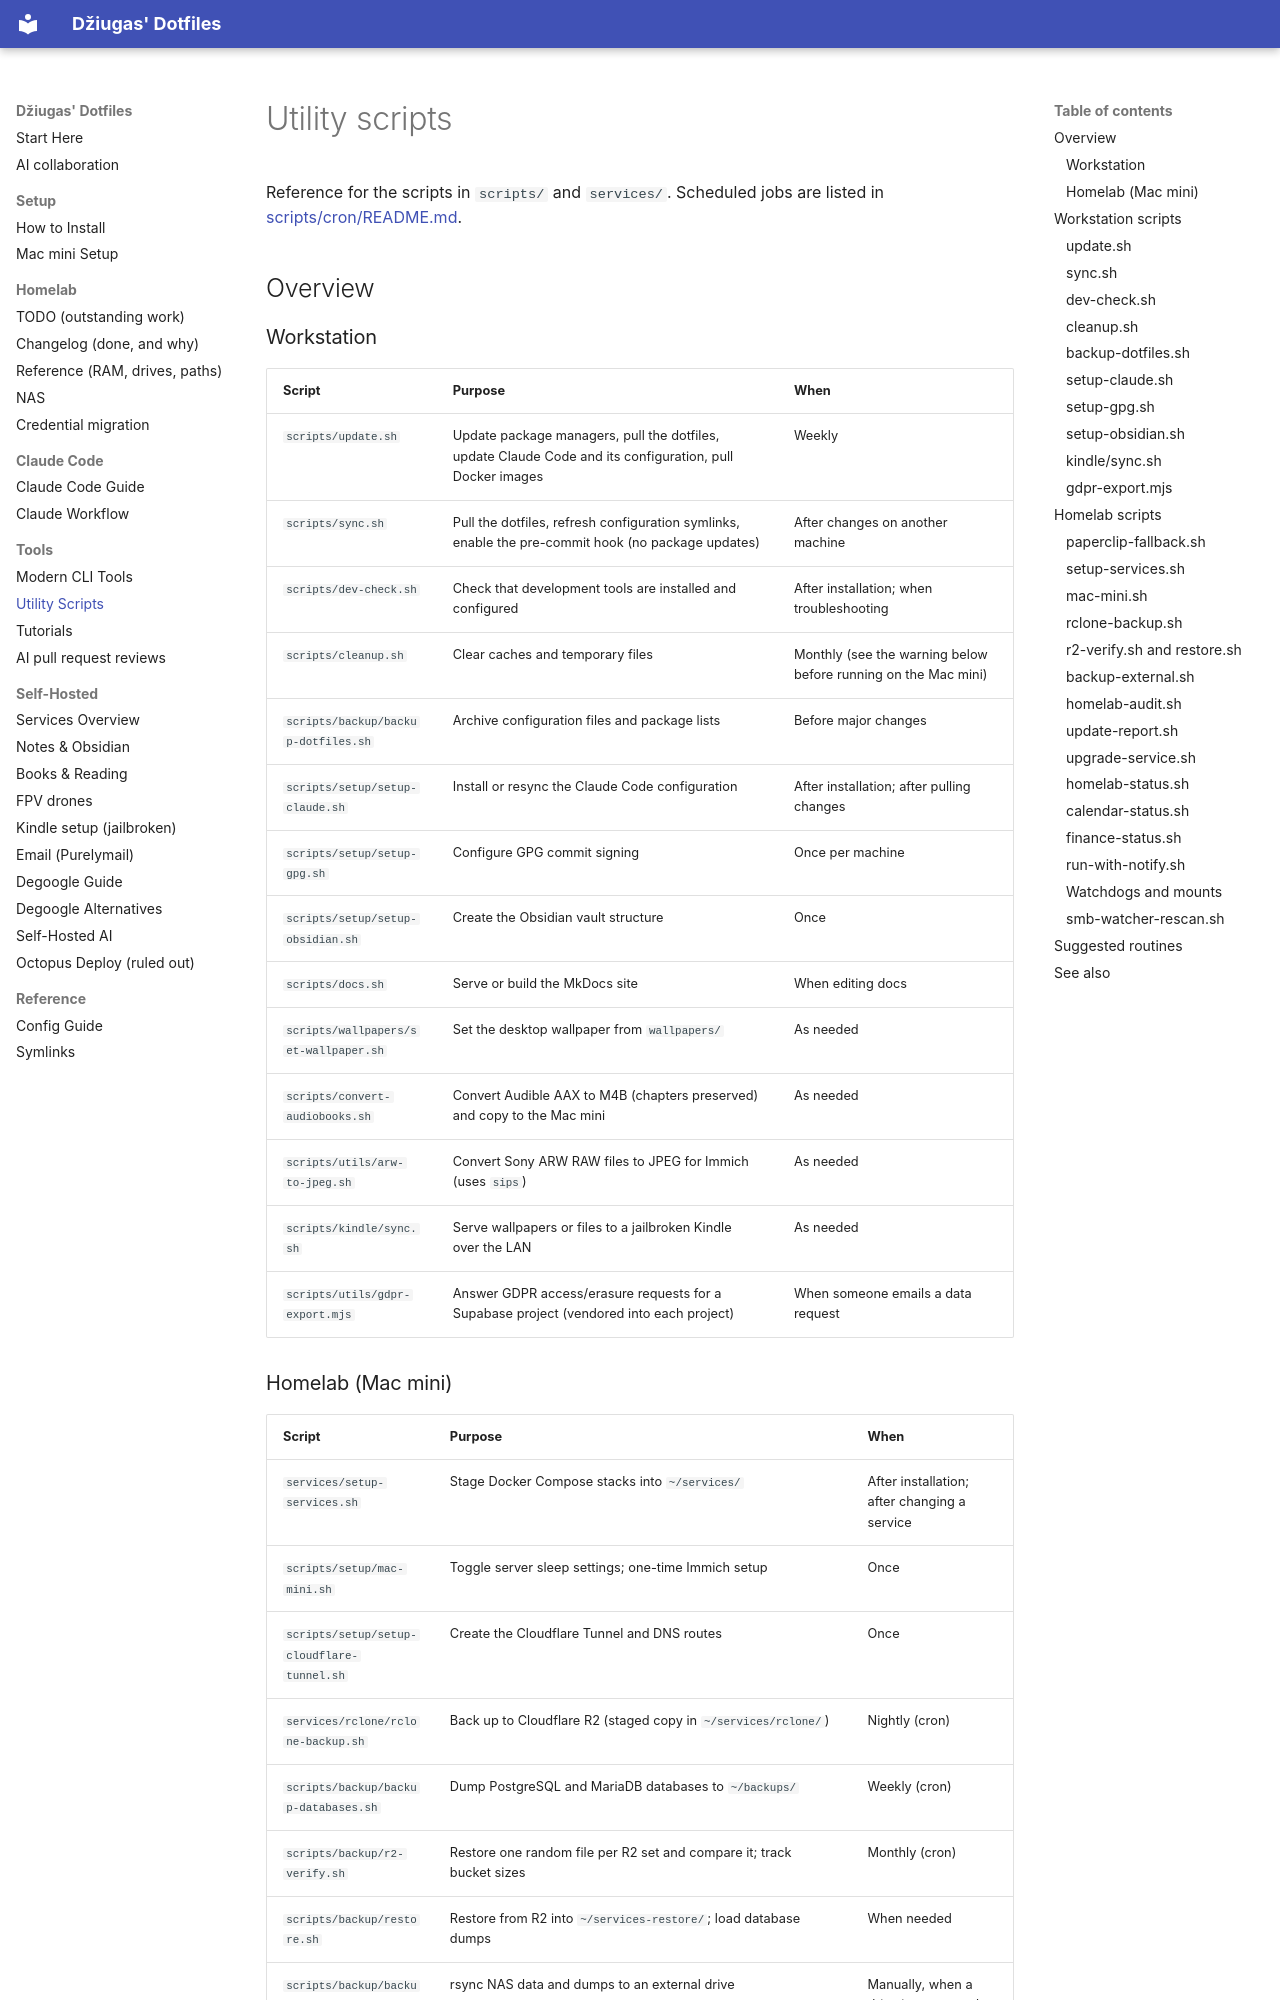

repository: peciulevicius/.dotfiles · page: UTILITY_SCRIPTS/index.html · generator: mkdocs

# Utility scripts

Reference for the scripts in `scripts/` and `services/`. Scheduled jobs are
listed in [scripts/cron/README.md](https://github.com/peciulevicius/.dotfiles/blob/main/scripts/cron/README.md).

## Overview

### Workstation

| Script | Purpose | When |
|---|---|---|
| `scripts/update.sh` | Update package managers, pull the dotfiles, update Claude Code and its configuration, pull Docker images | Weekly |
| `scripts/sync.sh` | Pull the dotfiles, refresh configuration symlinks, enable the pre-commit hook (no package updates) | After changes on another machine |
| `scripts/dev-check.sh` | Check that development tools are installed and configured | After installation; when troubleshooting |
| `scripts/cleanup.sh` | Clear caches and temporary files | Monthly (see the warning below before running on the Mac mini) |
| `scripts/backup/backup-dotfiles.sh` | Archive configuration files and package lists | Before major changes |
| `scripts/setup/setup-claude.sh` | Install or resync the Claude Code configuration | After installation; after pulling changes |
| `scripts/setup/setup-gpg.sh` | Configure GPG commit signing | Once per machine |
| `scripts/setup/setup-obsidian.sh` | Create the Obsidian vault structure | Once |
| `scripts/docs.sh` | Serve or build the MkDocs site | When editing docs |
| `scripts/wallpapers/set-wallpaper.sh` | Set the desktop wallpaper from `wallpapers/` | As needed |
| `scripts/convert-audiobooks.sh` | Convert Audible AAX to M4B (chapters preserved) and copy to the Mac mini | As needed |
| `scripts/utils/arw-to-jpeg.sh` | Convert Sony ARW RAW files to JPEG for Immich (uses `sips`) | As needed |
| `scripts/kindle/sync.sh` | Serve wallpapers or files to a jailbroken Kindle over the LAN | As needed |
| `scripts/utils/gdpr-export.mjs` | Answer GDPR access/erasure requests for a Supabase project (vendored into each project) | When someone emails a data request |
